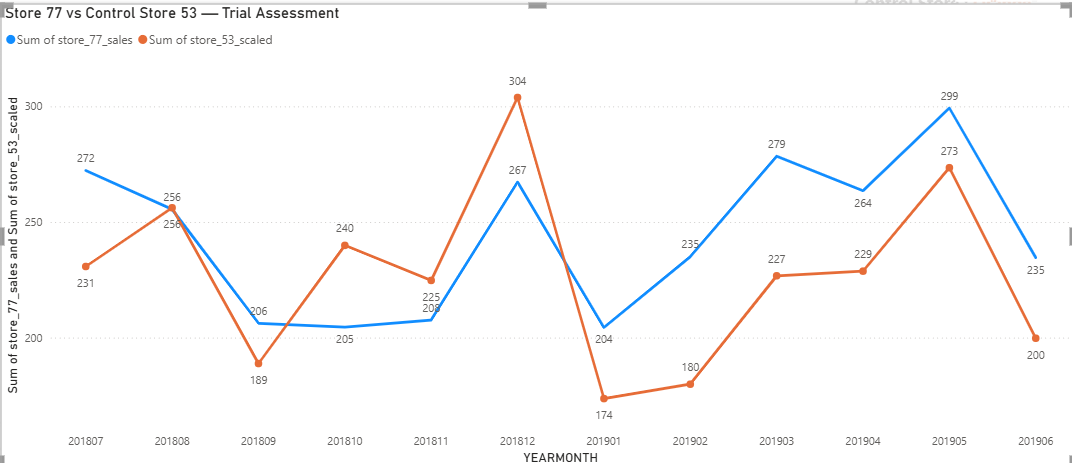

The table this chart was drawn from, first rows:
YEARMONTH, store_77_sales, store_53_scaled
201807, 272.3, 230.8
201808, 255.5, 256.2
201809, 206.2, 188.8
201810, 204.5, 239.9
201811, 207.6, 224.7
201812, 267.3, 303.9
201901, 204.4, 173.6
201902, 235, 179.9
201903, 278.5, 226.7
201904, 263.5, 228.8
201905, 299.3, 273.5
201906, 234.6, 199.7
